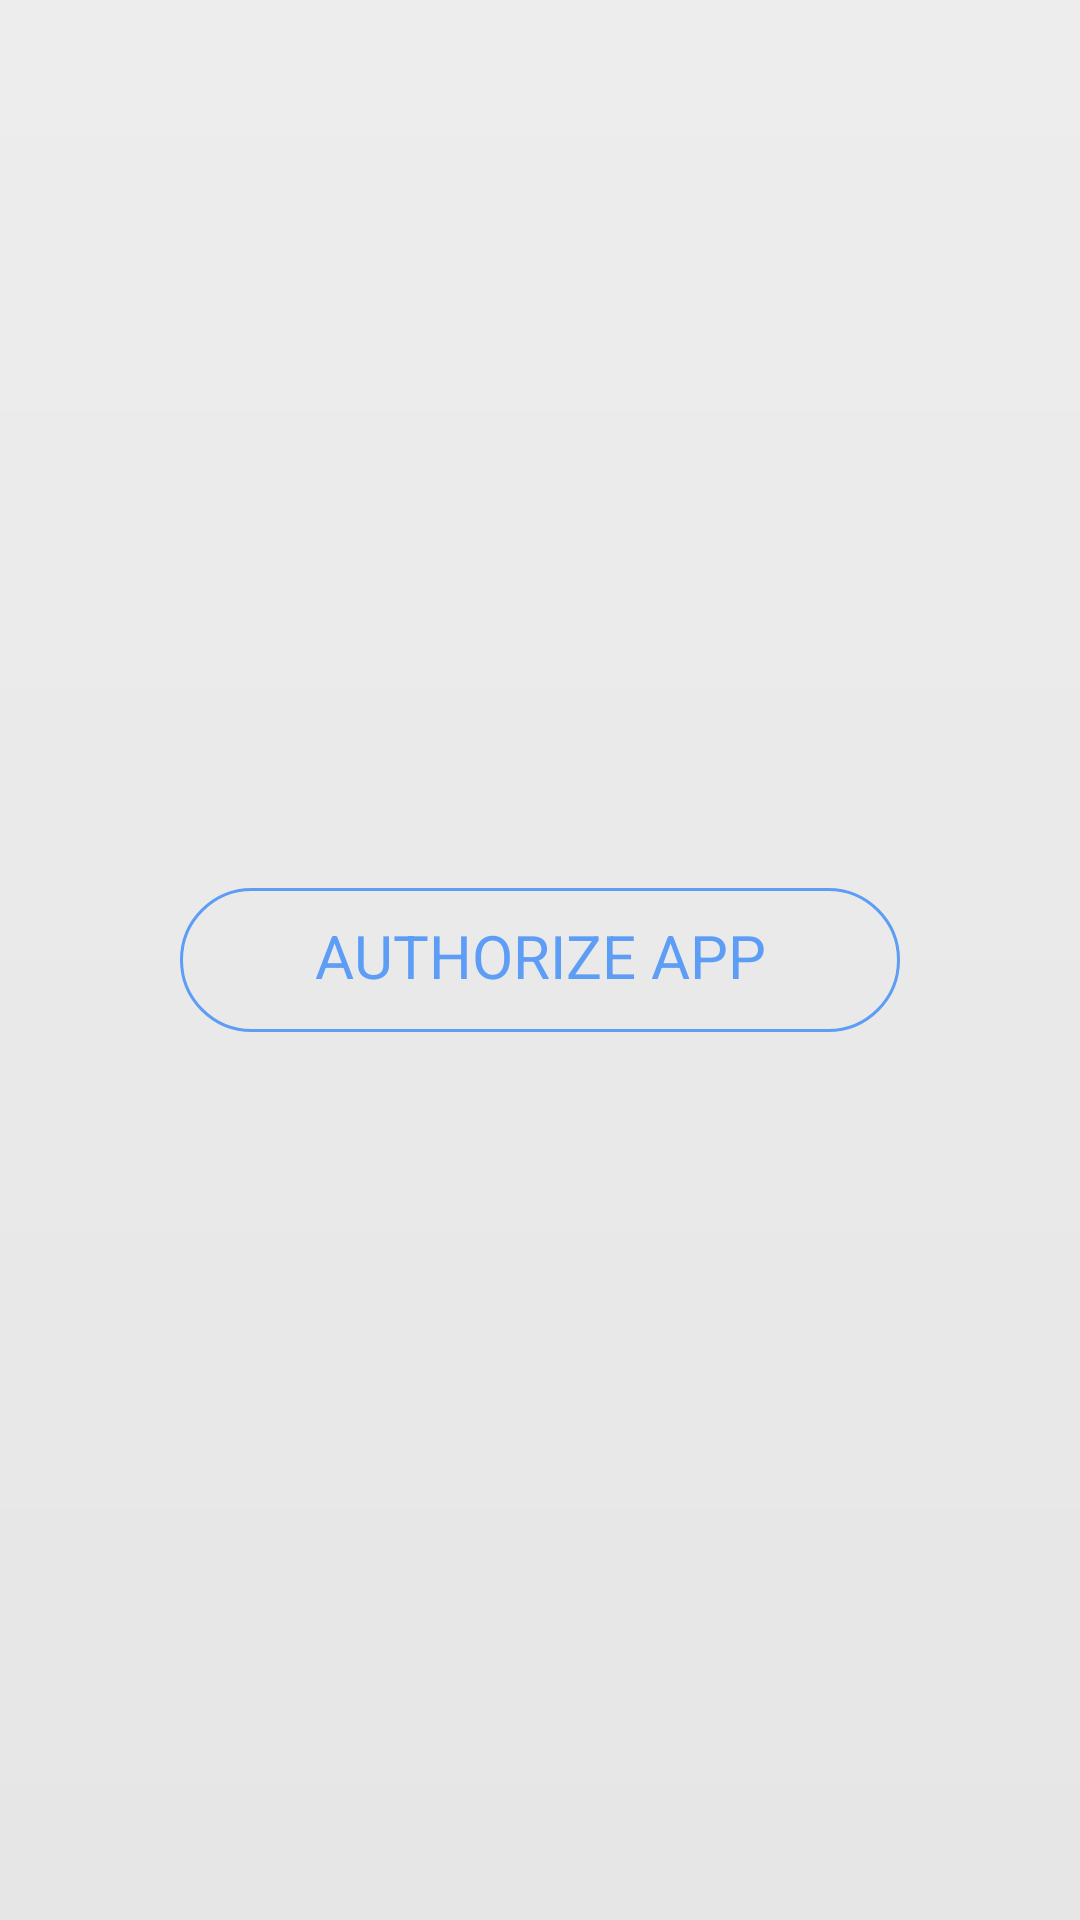

Android layout source for this screen:
<!-- AndroidManifest.xml: application theme AppTheme -->
<!-- res/layout/activity_need_auth_app.xml -->
<?xml version="1.0" encoding="utf-8"?>


<FrameLayout
    xmlns:android="http://schemas.android.com/apk/res/android"
    android:layout_width="match_parent"
    android:layout_height="match_parent"
    android:background="@drawable/shape_auth_background">

    <Button
        android:id="@+id/auth_app_button"
        android:layout_width="match_parent"
        android:layout_height="wrap_content"
        android:layout_gravity="center"
        android:layout_marginLeft="60dp"
        android:layout_marginRight="60dp"
        android:gravity="center"
        android:paddingTop="6dp"
        android:paddingBottom="9dp"
        android:text="@string/auth_app"
        android:textColor="@drawable/selector_button_text"
        android:textSize="20sp"
        android:typeface="sans"
        android:background="@drawable/selector_button"
        android:onClick="onAuthAppClicked"/>

</FrameLayout>
<!-- resources referenced by this layout -->
<resources>
  <!-- drawable selector_button (drawable) -->
  <?xml version="1.0" encoding="utf-8"?>
  
  
  <selector xmlns:android="http://schemas.android.com/apk/res/android">
      <item android:drawable="@drawable/shape_button_pressed" android:state_pressed="true"/>
      <item android:drawable="@drawable/shape_button"/>
  </selector>
  <!-- drawable selector_button_text (drawable) -->
  <?xml version="1.0" encoding="utf-8"?>
  
  
  <selector xmlns:android="http://schemas.android.com/apk/res/android">
      <item android:state_pressed="true" android:state_enabled="true" android:color="@android:color/white"/>
      <item android:color="@color/blue"/>
  </selector>
  <!-- drawable shape_auth_background (drawable) -->
  <?xml version="1.0" encoding="utf-8"?>
  
  
  <shape xmlns:android="http://schemas.android.com/apk/res/android">
      <gradient
          android:startColor="#ffE6E6E6"
          android:endColor="#ffEDEDED"
          android:type="linear"
          android:angle="90"/>
  </shape>
  <string name="auth_app">Authorize app</string>
  <style name="AppTheme" parent="Theme.AppCompat">
          
      </style>
  <!-- drawable shape_button_pressed (drawable) -->
  <?xml version="1.0" encoding="UTF-8"?>
  
  <shape
      xmlns:android="http://schemas.android.com/apk/res/android" >
  
      <stroke android:color="@color/blue"
          android:width="1dp" />
  
      <solid android:color="@color/blue"/>
  
      
      <corners
          android:bottomLeftRadius="24dp"
          android:bottomRightRadius="24dp"
          android:topLeftRadius="24dp"
          android:topRightRadius="24dp" />
  
  </shape>
  <!-- drawable shape_button (drawable) -->
  <?xml version="1.0" encoding="UTF-8"?>
  
  
  <shape xmlns:android="http://schemas.android.com/apk/res/android" >
  
      <stroke
          android:color="@color/blue"
          android:width="1dp" />
  
      <solid android:color="@android:color/transparent"/>
  
      
      <corners
          android:bottomLeftRadius="24dp"
          android:bottomRightRadius="24dp"
          android:topLeftRadius="24dp"
          android:topRightRadius="24dp" />
  
  </shape>
  <color name="blue">#5D9DF5</color>
</resources>
